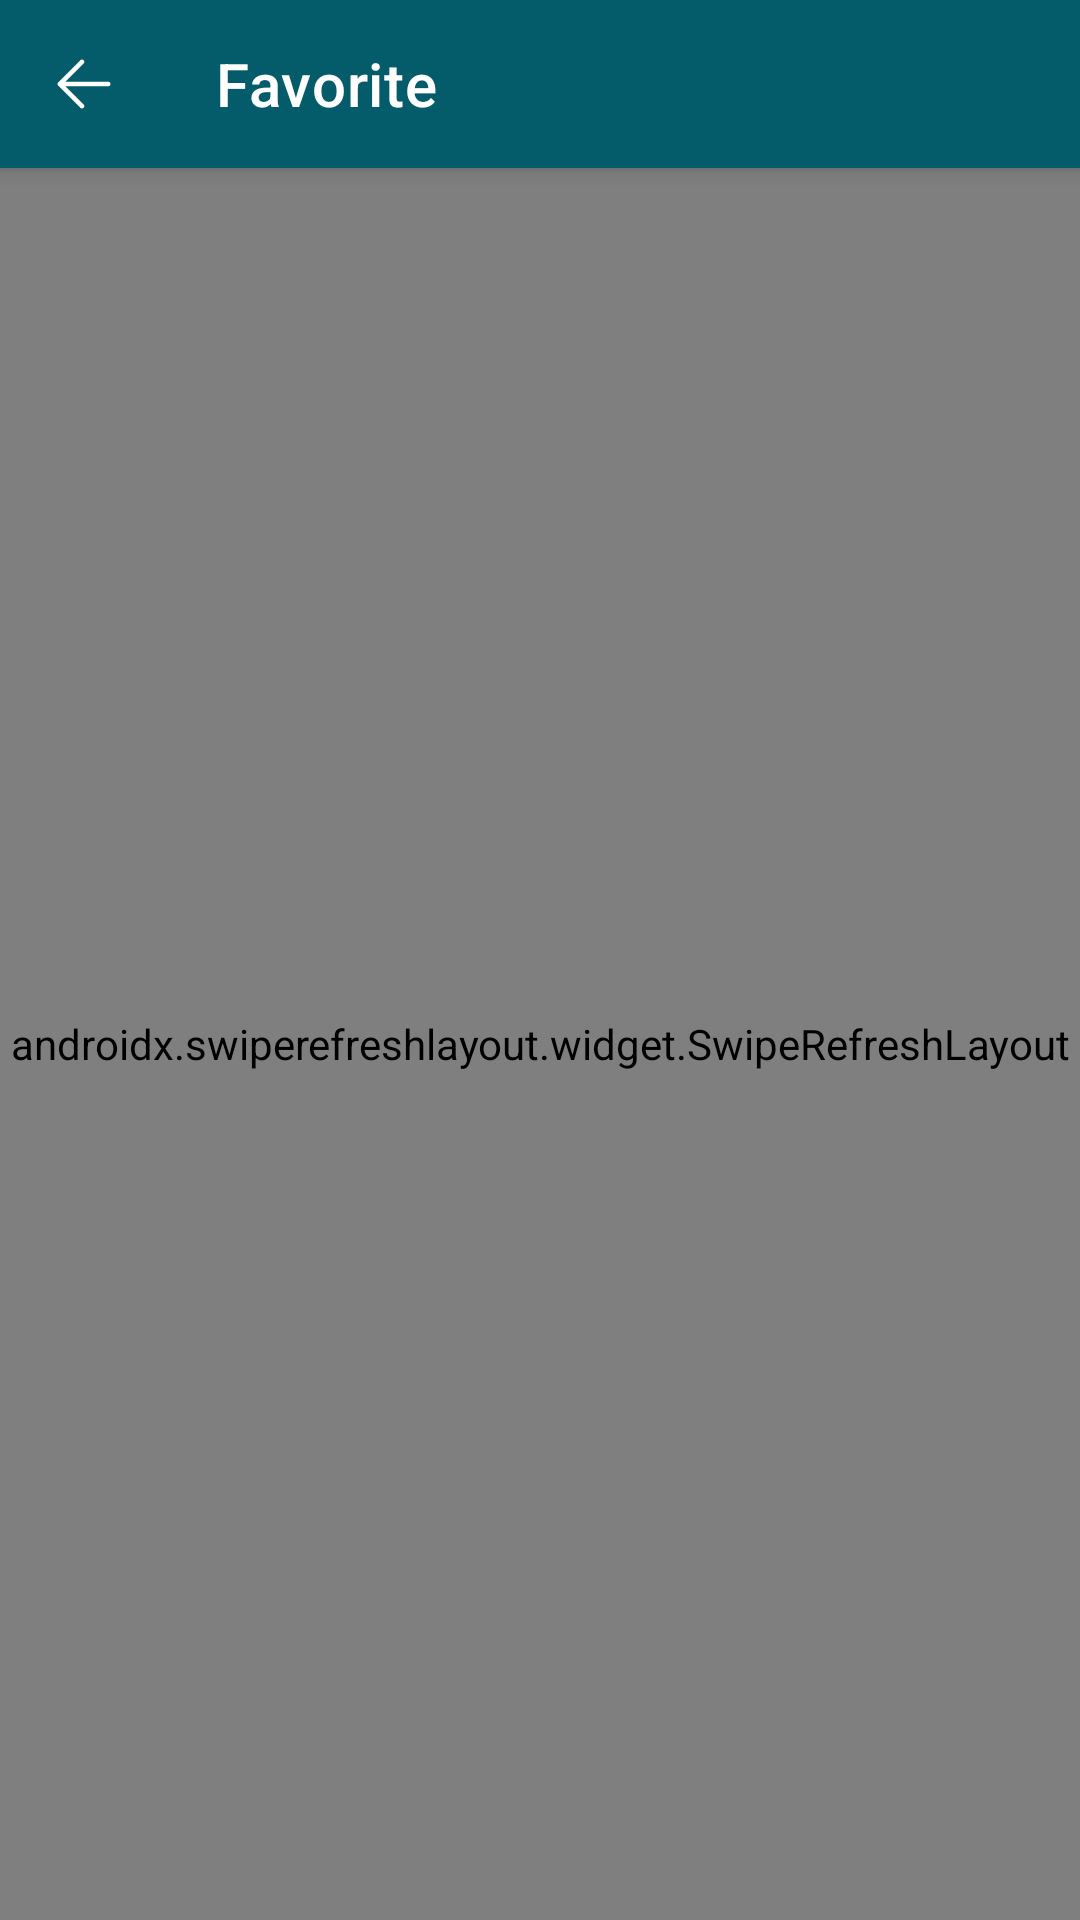

Reconstruct the res/layout file that produces this screen, plus the resources it refers to.
<!-- AndroidManifest.xml: application theme AppTheme -->
<!-- res/layout/fragment_favorite_list.xml -->
<?xml version="1.0" encoding="utf-8"?>
<layout xmlns:android="http://schemas.android.com/apk/res/android"
    xmlns:app="http://schemas.android.com/apk/res-auto"
    xmlns:tools="http://schemas.android.com/tools">

    <androidx.coordinatorlayout.widget.CoordinatorLayout
        android:id="@+id/fragment_favorite"
        android:layout_width="match_parent"
        android:layout_height="match_parent">


        <ProgressBar
            android:id="@+id/fragment_favorite_progressBar"
            style="@style/Widget.AppCompat.ProgressBar.Horizontal"
            android:layout_width="match_parent"
            android:layout_height="10dp"
            android:layout_gravity="bottom"
            android:indeterminate="true"
            android:visibility="invisible"
            app:layout_constraintBottom_toBottomOf="parent"
            tools:layout_editor_absoluteX="-16dp" />



        <com.google.android.material.appbar.AppBarLayout
            android:id="@+id/appBar_favorite"
            android:layout_width="match_parent"
            android:layout_height="wrap_content"
            android:theme="@style/ThemeOverlay.AppCompat.ActionBar"
            app:layout_constraintEnd_toEndOf="parent"
            app:layout_constraintStart_toStartOf="parent"
            app:layout_constraintTop_toTopOf="parent">

            <androidx.appcompat.widget.Toolbar
                android:id="@+id/favorite_toolbar"
                android:layout_width="match_parent"
                android:layout_height="?attr/actionBarSize"
                app:navigationIcon="@drawable/ic_back"
                app:title="@string/favorite"
                app:titleTextColor="@color/colorWhite" />
        </com.google.android.material.appbar.AppBarLayout>

        <androidx.swiperefreshlayout.widget.SwipeRefreshLayout
            android:id="@+id/fragment_favorite_swipe_refresh"
            android:layout_width="match_parent"
            android:layout_height="match_parent"
            android:background="@color/colorWhite"
            app:layout_behavior="@string/appbar_scrolling_view_behavior">

            <androidx.recyclerview.widget.RecyclerView
                android:id="@+id/fragment_favorite_recyclerView"
                android:layout_width="match_parent"
                android:layout_height="wrap_content"
                android:clipChildren="false" />
        </androidx.swiperefreshlayout.widget.SwipeRefreshLayout>
    </androidx.coordinatorlayout.widget.CoordinatorLayout>
</layout>
<!-- resources referenced by this layout -->
<resources>
  <color name="colorWhite">#ffffff</color>
  <!-- drawable ic_back (drawable) -->
  <?xml version="1.0" encoding="utf-8"?>
  <vector xmlns:android="http://schemas.android.com/apk/res/android"
      android:width="24dp"
      android:height="24dp"
      android:viewportWidth="24"
      android:viewportHeight="24">
      <path
          android:name="Fill-1"
          android:fillColor="#ffffff"
          android:fillType="evenOdd"
          android:strokeWidth="1"
          android:pathData="M10.7719,19.9252 L3.40434,12.5559 C3.24704,12.3994,3.17369,12.2227,3.17369,12
  C3.17369,11.7808,3.24881,11.5988,3.40258,11.4441 L10.7737,4.07565
  C10.916,3.9316,11.1246,3.845,11.3296,3.845
  C11.5479,3.845,11.729,3.92012,11.8837,4.07388
  C12.0321,4.22323,12.1143,4.42119,12.1143,4.63063
  C12.1143,4.84184,12.0321,5.03891,11.8837,5.18738 L5.86198,11.21 L20.0354,11.21
  C20.4711,11.21,20.8263,11.5643,20.8263,12
  C20.8263,12.4366,20.4711,12.7909,20.0354,12.7909 L5.86109,12.7909
  L11.8837,18.8135 C12.0321,18.962,12.1143,19.159,12.1143,19.3694
  C12.1143,19.5806,12.033,19.7777,11.8846,19.9243
  C11.7352,20.0737,11.5381,20.155,11.3296,20.155
  C11.1201,20.155,10.9213,20.0737,10.7719,19.9252 Z" />
  </vector>
  <string name="favorite">Favorite</string>
  <style name="AppTheme" parent="Theme.MaterialComponents.Light.NoActionBar">
          
          <item name="colorPrimary">@color/colorPrimary</item>
          <item name="colorPrimaryDark">@color/colorPrimaryDark</item>
          <item name="colorAccent">@color/colorAccent</item>
      </style>
  <color name="colorPrimary">#045B69</color>
  <color name="colorPrimaryDark">#034D59</color>
  <color name="colorAccent">#4CC82A </color>
</resources>
